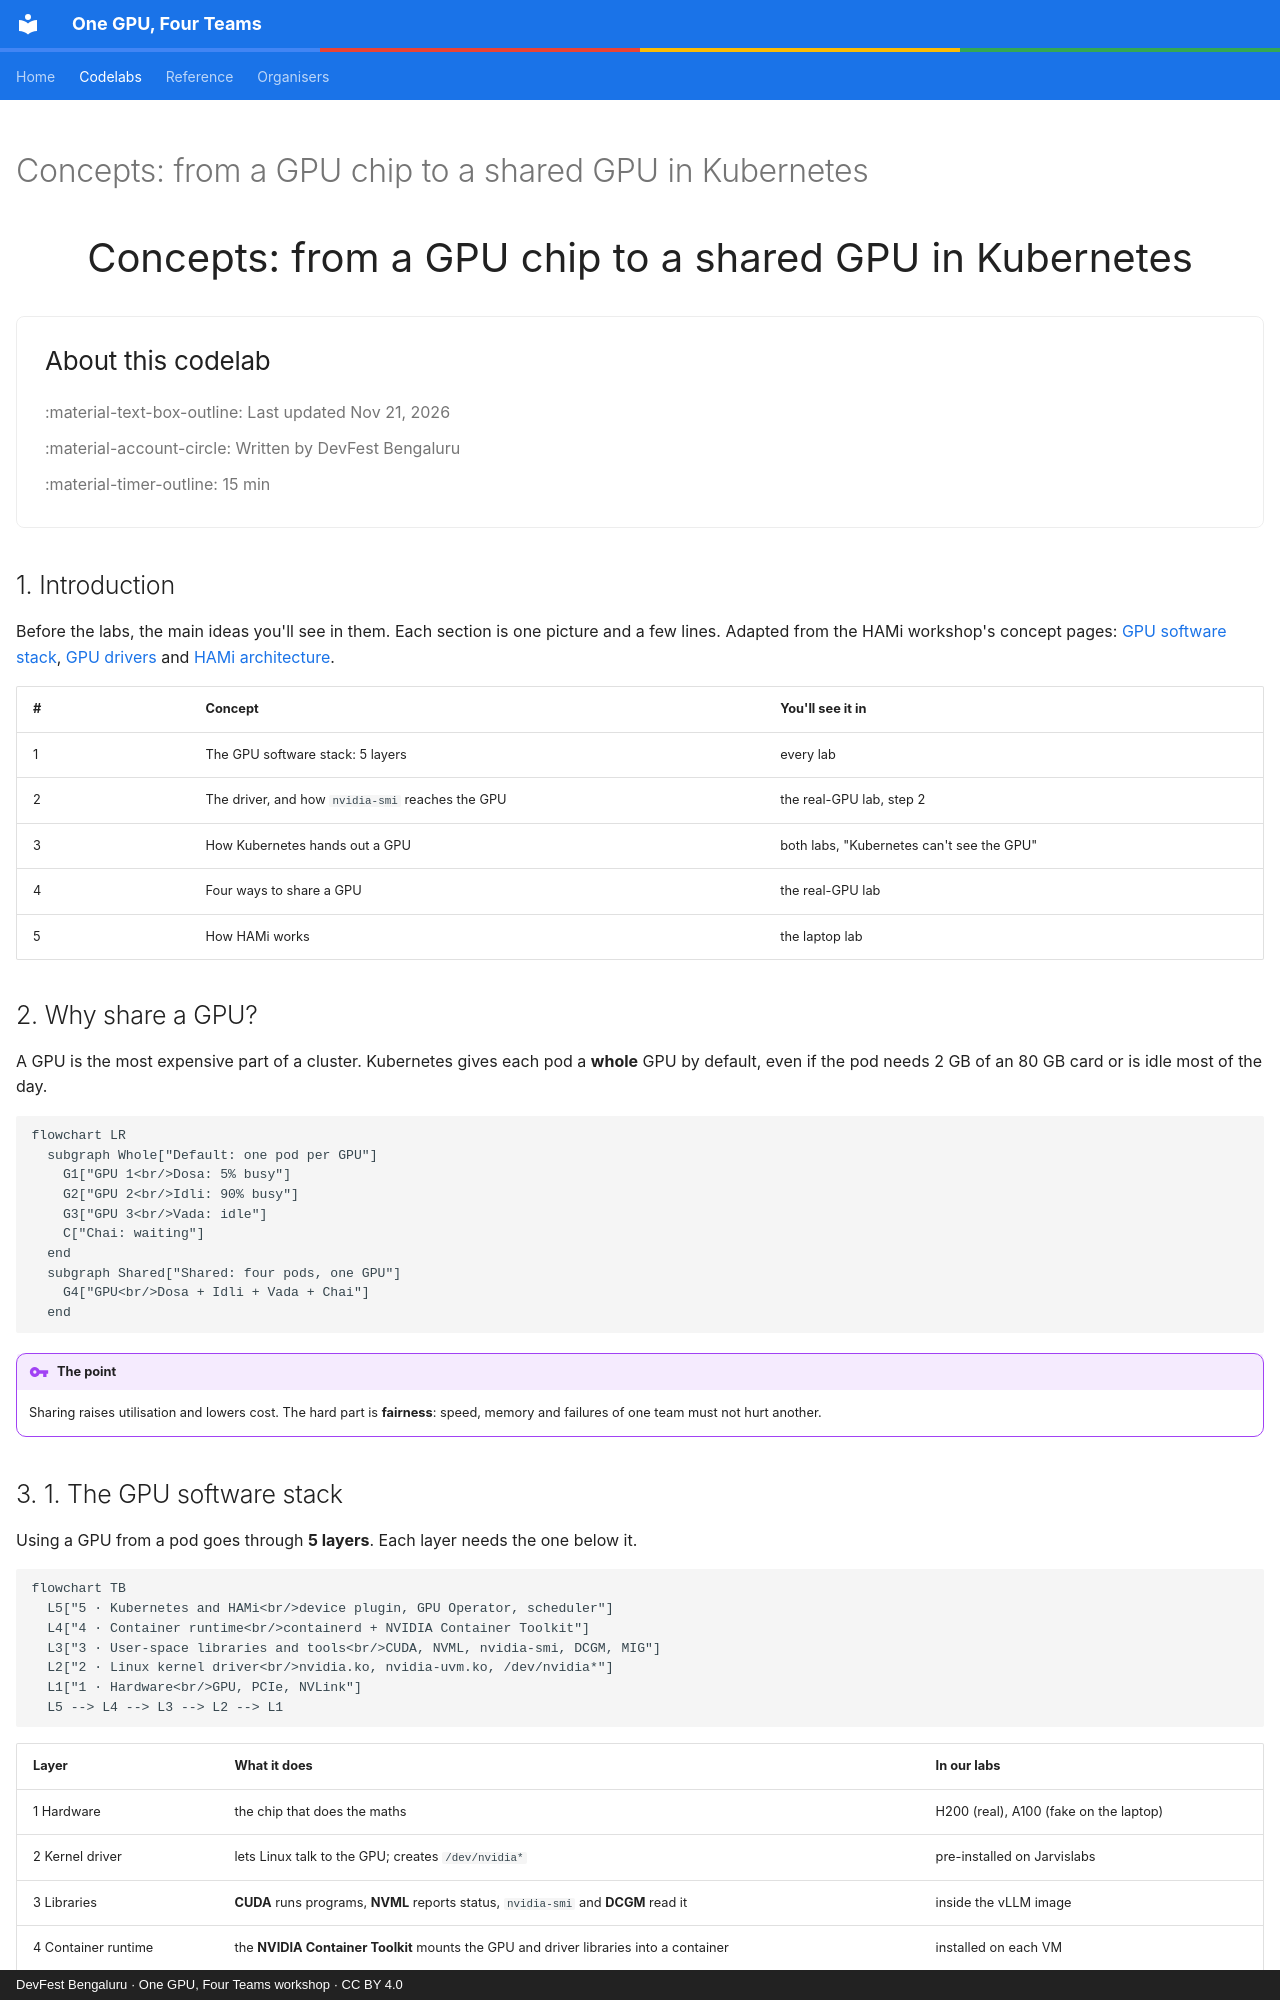

repository: Sagar2366/gke-gpu-sharing-workshop · page: codelabs/concepts.html · generator: mkdocs · copyright: DevFest Bengaluru · One GPU, Four Teams workshop · CC BY 4.0

---
hide:
  - navigation
  - toc
title: "Concepts: from a GPU chip to a shared GPU in Kubernetes"
---

<!-- GENERATED by tools/build_codelabs.py from tools/codelabs.yml. Edit the sources, not this file. -->

<div class="codelab-marker" data-catalog="../index.html"></div>

# Concepts: from a GPU chip to a shared GPU in Kubernetes

<p class="codelab-bigtitle">Concepts: from a GPU chip to a shared GPU in Kubernetes</p>

<div class="codelab-about" markdown>

### About this codelab

:material-text-box-outline: Last updated Nov 21, 2026

:material-account-circle: Written by DevFest Bengaluru

:material-timer-outline: 15 min

</div>

## 1. Introduction { data-mins="1" }

Before the labs, the main ideas you'll see in them. Each section is one picture and a few lines.
Adapted from the HAMi workshop's concept pages: [GPU software stack](https://workshop.project-hami.io/concepts/gpu-stack/),
[GPU drivers](https://workshop.project-hami.io/concepts/gpu-driver/) and
[HAMi architecture](https://workshop.project-hami.io/concepts/hami-architecture/).

| # | Concept | You'll see it in |
|---|---|---|
| 1 | The GPU software stack: 5 layers | every lab |
| 2 | The driver, and how `nvidia-smi` reaches the GPU | the real-GPU lab, step 2 |
| 3 | How Kubernetes hands out a GPU | both labs, "Kubernetes can't see the GPU" |
| 4 | Four ways to share a GPU | the real-GPU lab |
| 5 | How HAMi works | the laptop lab |

## 2. Why share a GPU? { data-mins="2" }

A GPU is the most expensive part of a cluster. Kubernetes gives each pod a **whole** GPU by default, even if the pod needs 2 GB of
an 80 GB card or is idle most of the day.

```mermaid
flowchart LR
  subgraph Whole["Default: one pod per GPU"]
    G1["GPU 1<br/>Dosa: 5% busy"]
    G2["GPU 2<br/>Idli: 90% busy"]
    G3["GPU 3<br/>Vada: idle"]
    C["Chai: waiting"]
  end
  subgraph Shared["Shared: four pods, one GPU"]
    G4["GPU<br/>Dosa + Idli + Vada + Chai"]
  end
```

!!! takeaway "The point"
    Sharing raises utilisation and lowers cost. The hard part is **fairness**: speed, memory and failures of one team must not hurt another.
